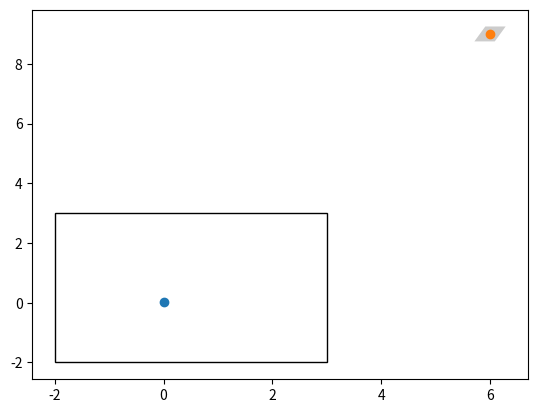

Here is the Python script that generated this plot:
import numpy as np
import itertools
import matplotlib.pyplot as plt
from matplotlib.patches import Rectangle
from scipy.spatial import ConvexHull

def no_ped(pred_x, pred_y):
    A_poly_out = []
    b_poly_out = []

    
    g1 = np.array([0.125,0.0])
    g2 = np.array([0.1,0.25])

    G = np.c_[g1, g2, g1*0.1, g1*0.1, g1*0.1, g1*0.1, g1*0.1]

    L = np.linalg.norm(G, axis=0)
    A_poly_in = np.zeros([np.shape(G)[1],2])

    for i in range(np.shape(G)[1]):
        A_poly_in[i,0] =  -1/L[i] * G[1,i]
        A_poly_in[i,1] =  1/L[i] * G[0,i]
    

    A_poly = np.concatenate((A_poly_in,-A_poly_in),axis=0)
    centers = np.array([pred_x,pred_y])

    ATc = np.dot(A_poly, centers)
    ATG = np.dot(A_poly, G)
    # ATG = np.concatenate((ATG,ATG),axis=0)
    ones = np.ones([np.shape(G)[1],1])
   
    
    b_poly = ATc.reshape(14,1) + np.dot(np.abs(ATG),ones)
   
    
    A_poly_out.append(A_poly)
    b_poly_out.append(b_poly)
    
    
    return np.array(A_poly), np.array(b_poly), G


def plot_polytope(center, generator_vectors, xlim=(0, 16), ylim=(0, 8)):
    
    c = center
    
    
    n = generator_vectors.shape[1]  # Number of rows
  
    binary_combinations = list(itertools.product([1, -1], repeat=n))

    combinations_matrix = np.array(binary_combinations)
  
    vertices = np.dot(combinations_matrix,generator_vectors.T) + c
   
    hull = ConvexHull(vertices)
  
    plt.fill(vertices[hull.vertices,0], vertices[hull.vertices,1], 'k', alpha=0.2)
 

    return vertices


fig = plt.figure()
ax1 = fig.add_subplot(1,1,1)
cx = 6
cy = 9
A_poly_no_ped, b_poly_no_ped, G = no_ped(cx, cy)
# print(A_poly_no_ped.shape)
# print(b_poly_no_ped.shape)

plot_polytope(np.array([[cx,cy]]), G, xlim=(0, 16), ylim=(0, 8))
point=np.array([0,0.01])
dist = np.dot(A_poly_no_ped,point).reshape(14,1)-b_poly_no_ped
print(dist)
print(-np.max(dist))

plt.scatter(point[0], point[1])
plt.scatter(cx, cy)
border = Rectangle((-2,-2), 5, 5, fc = "None", ec="black" )
ax1.add_patch(border)
plt.show()